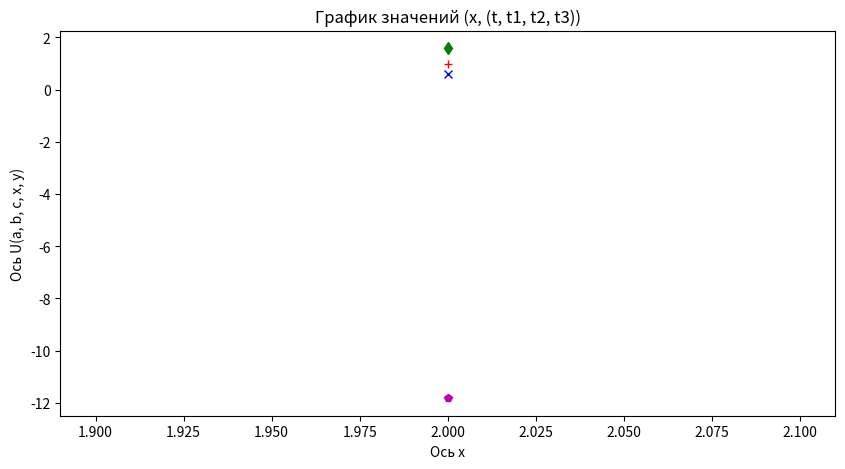
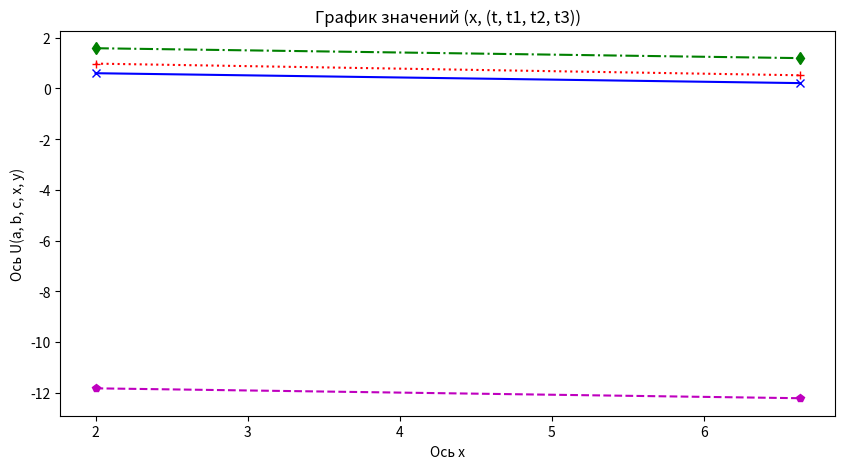
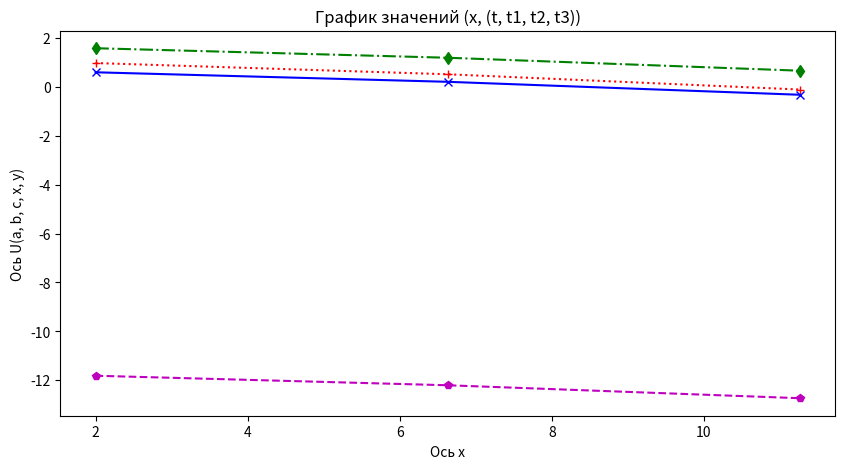
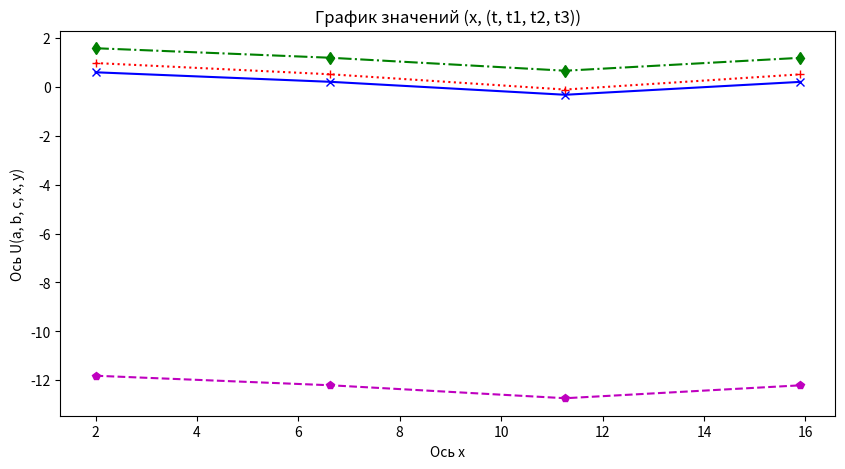
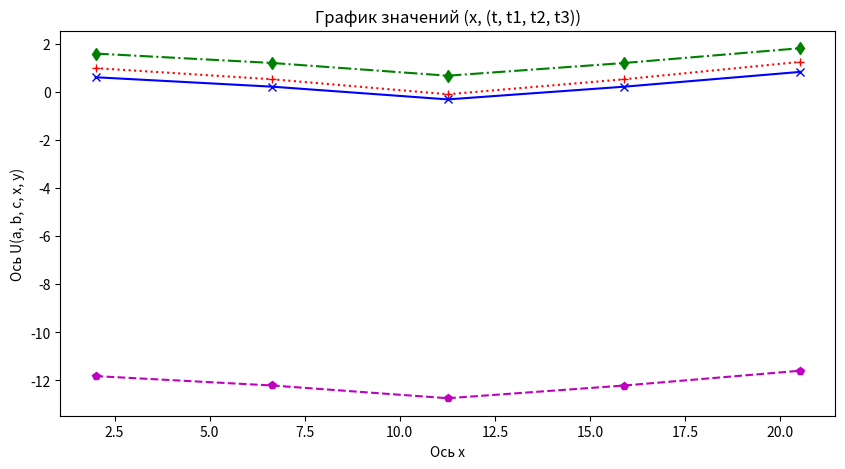
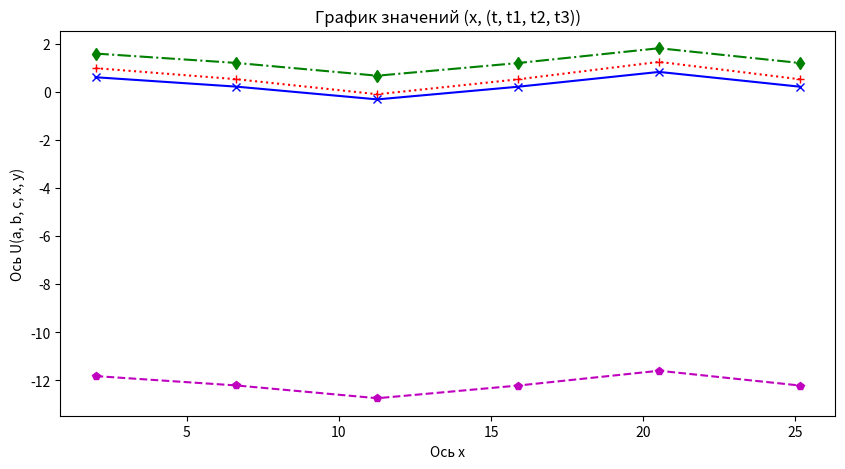
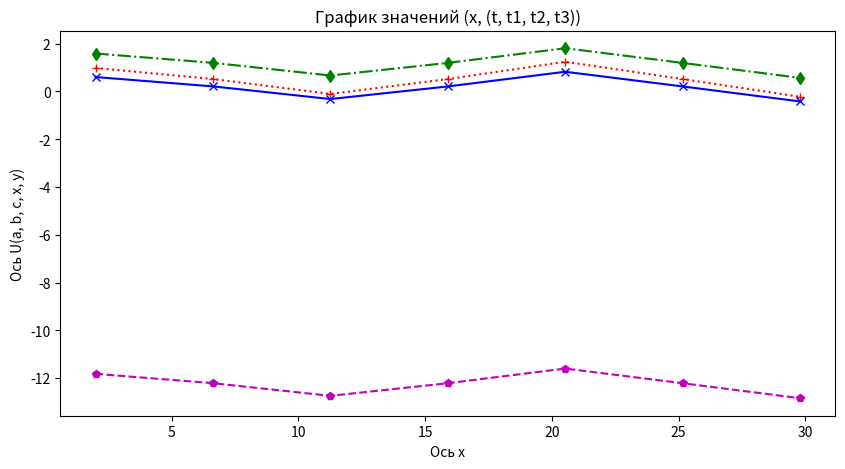
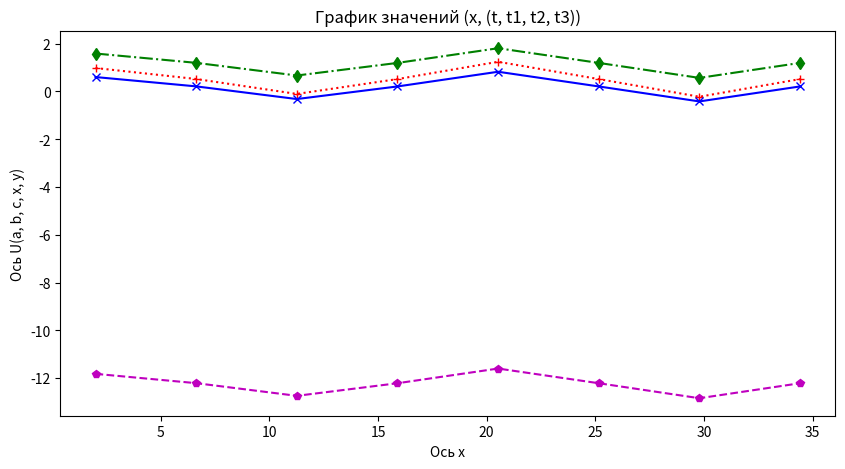
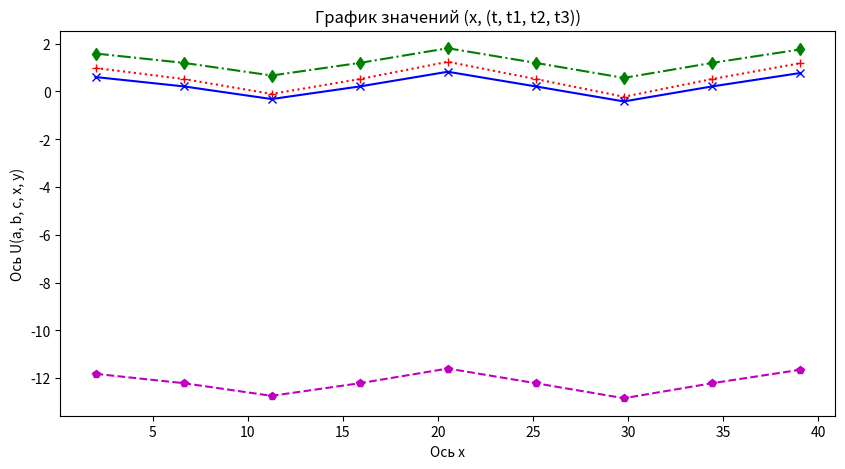
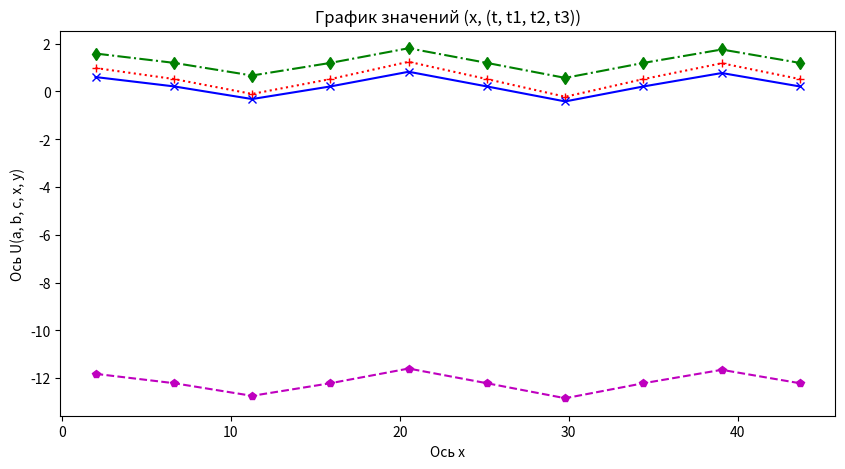
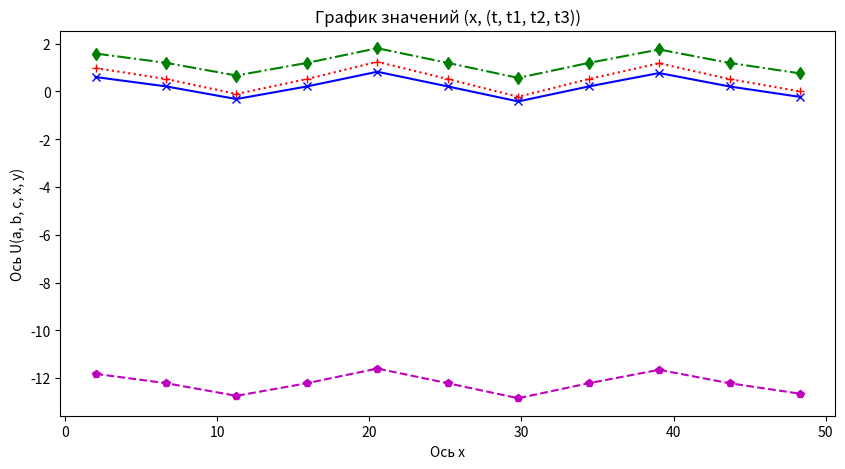
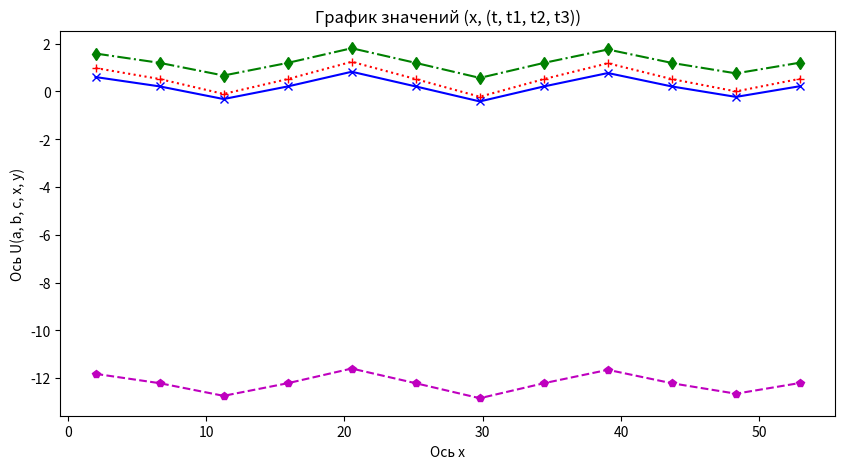
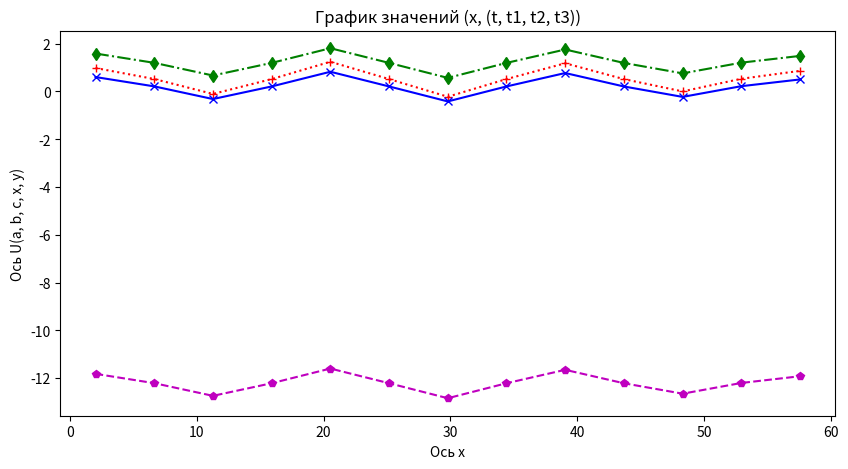
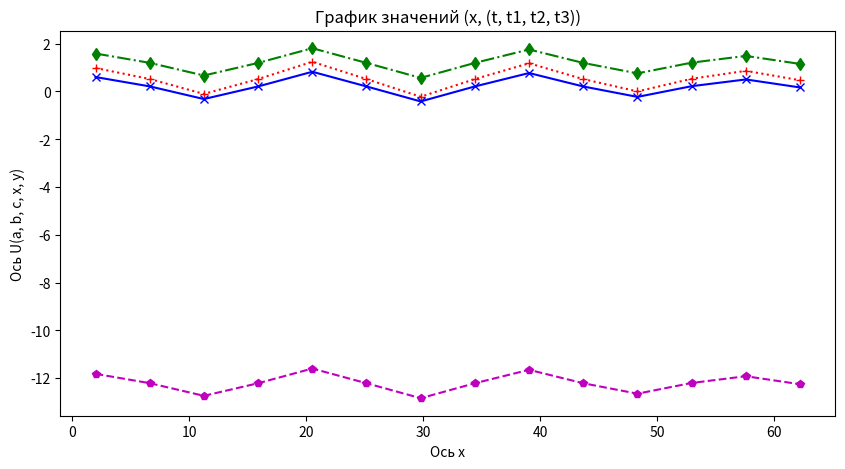
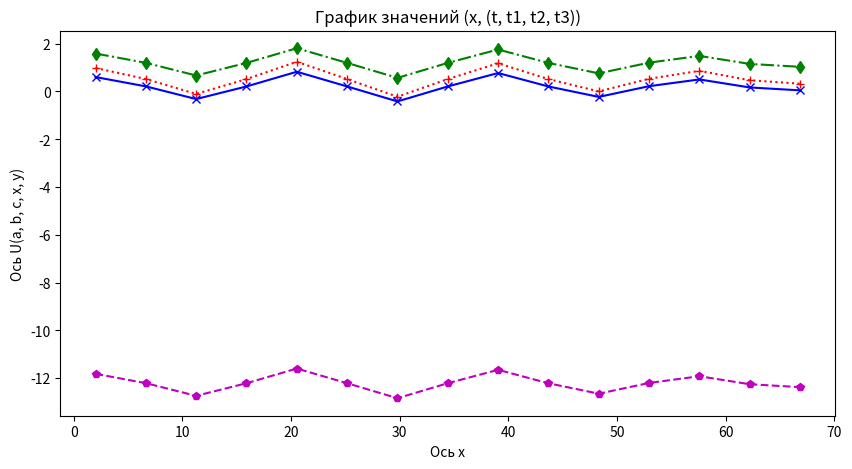
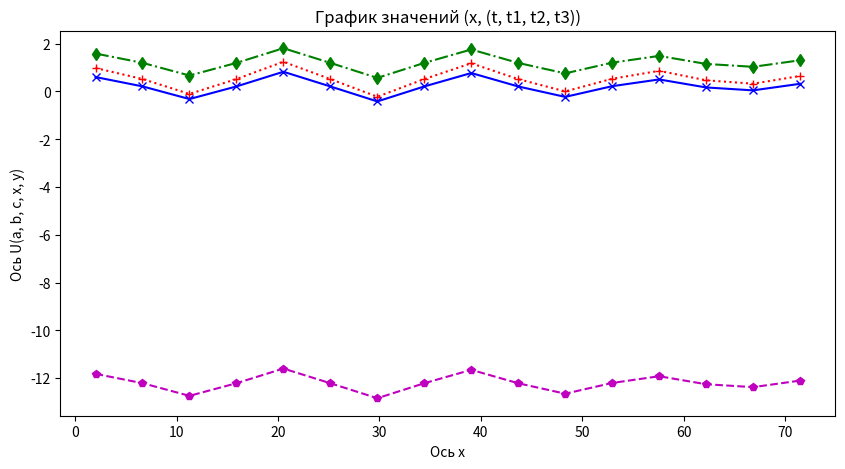

These figures' Python source, in order:
# для моего первого репозитория

import math

def U (a, b, c, x, y):
  return (math.tan(y)**3+math.sin(x)**5*math.sqrt(b-c))/math.sqrt((a-b+c))

start = 2
end = 90
h = (end - start) / 19
x = []
t = []
t1 = []
t2 = []
t3 = []

for i in range (20):
  x.append(start + i * h)
  t.append(U(14,6,2,x[i],5))
  t1.append(U(14,8,3,x[i],4))
  t2.append(U(14,7,3,x[i],1))
  t3.append(U(14,6,2,x[i],7))

  from matplotlib import pyplot as plt

  plt.figure(figsize=(10, 5))
  plt.plot(x, t, color='m', marker='p', linestyle='--', label='x,t')
  plt.plot(x, t1, color='r', marker='+', linestyle=':', label='x,t1')
  plt.plot(x, t2, color='g', marker='d', linestyle='-.', label='x,t2')
  plt.plot(x, t3, color='b', marker='x', label='x,t3')
  plt.xlabel('Ось x')
  plt.ylabel('Ось U(a, b, c, x, y)')
  plt.title('График значений (x, (t, t1, t2, t3))')
  plt.show()
